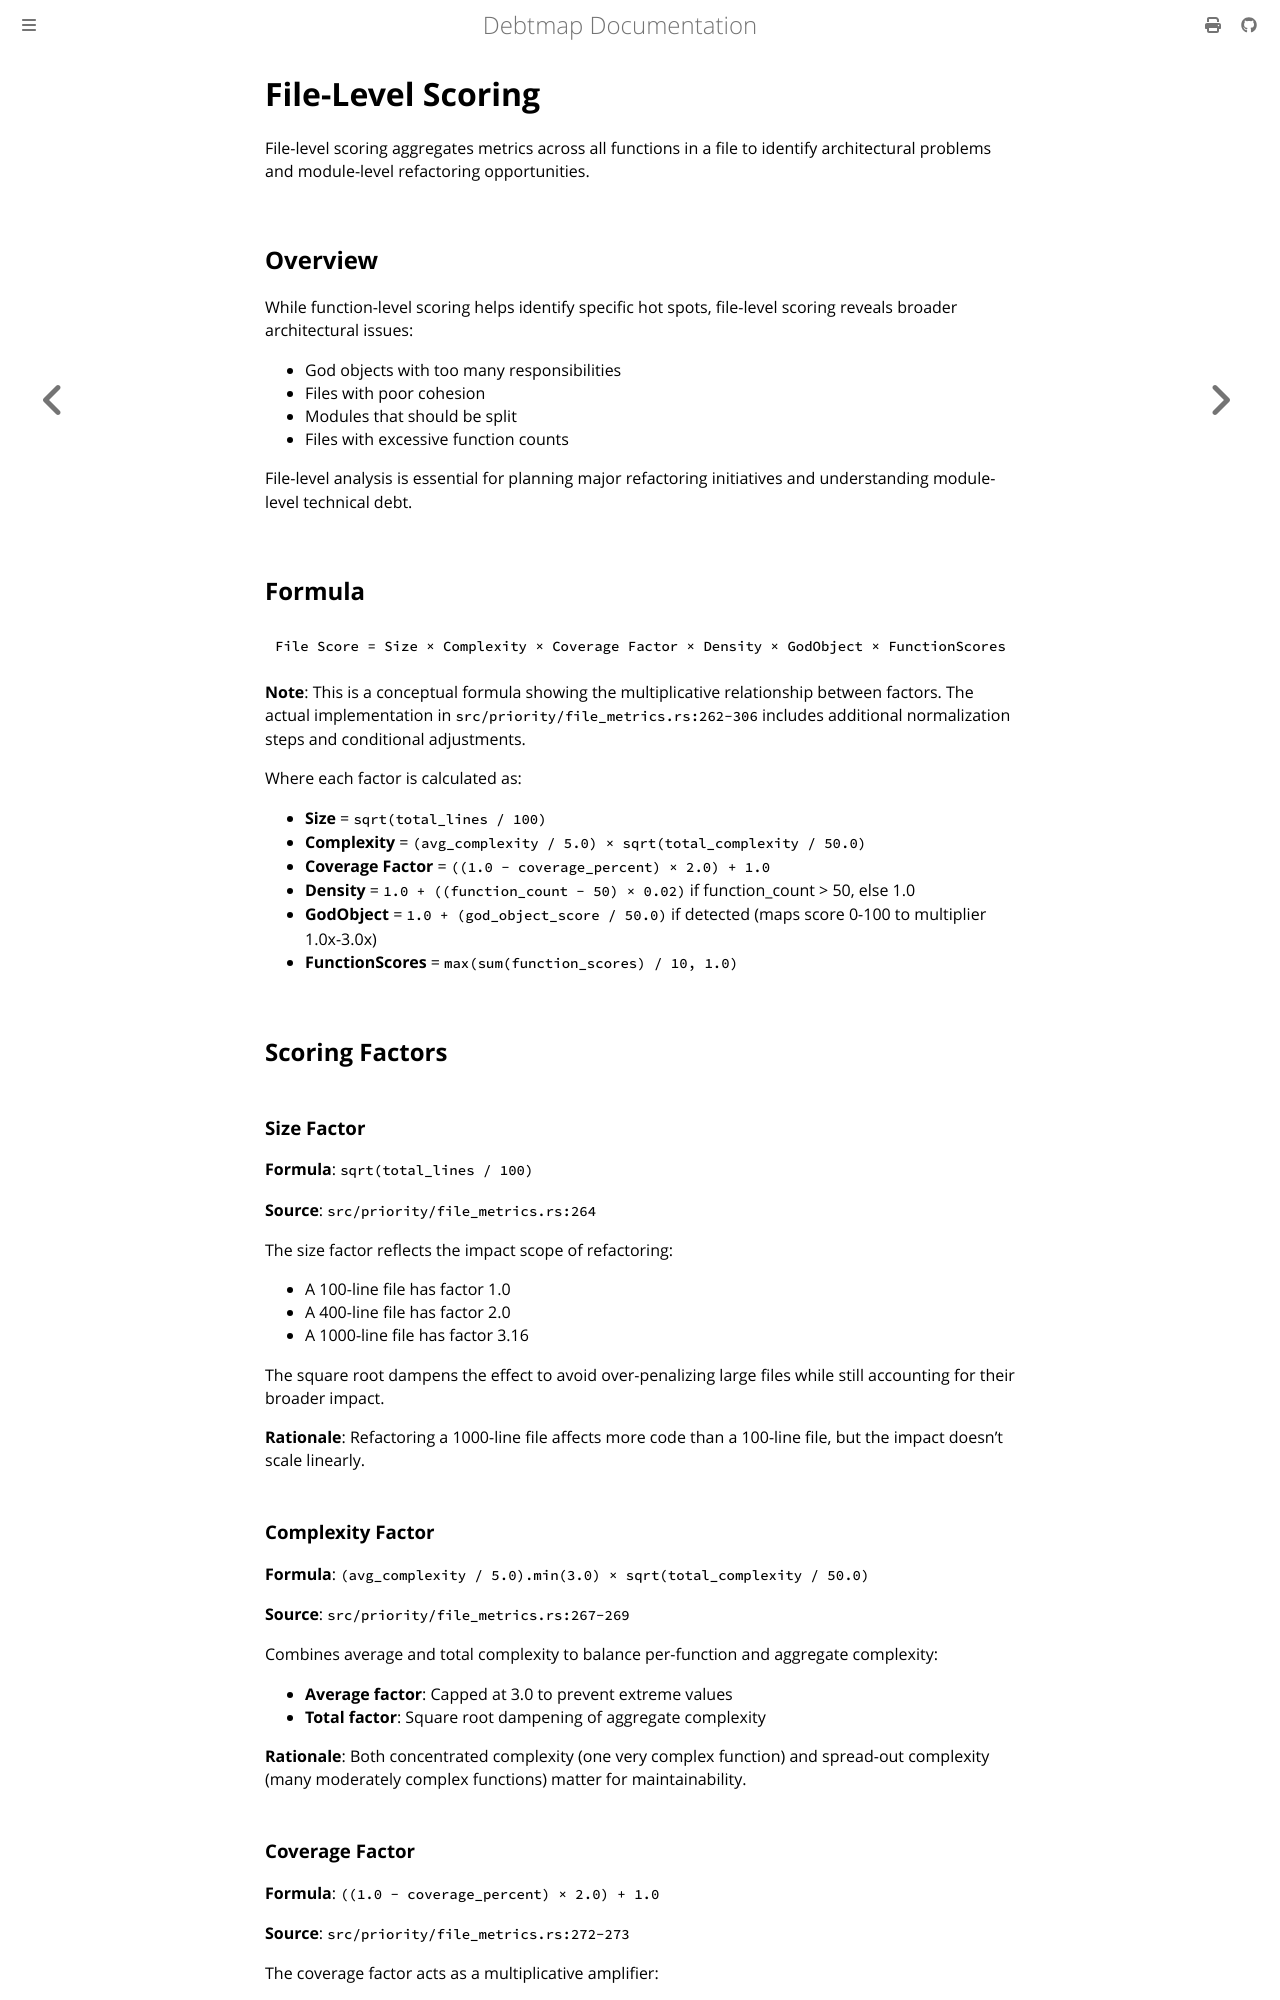

repository: iepathos/debtmap · page: scoring-strategies/file-level.html · generator: mdbook

# File-Level Scoring

File-level scoring aggregates metrics across all functions in a file to identify architectural problems and module-level refactoring opportunities.

## Overview

While function-level scoring helps identify specific hot spots, file-level scoring reveals broader architectural issues:
- God objects with too many responsibilities
- Files with poor cohesion
- Modules that should be split
- Files with excessive function counts

File-level analysis is essential for planning major refactoring initiatives and understanding module-level technical debt.

## Formula

```
File Score = Size × Complexity × Coverage Factor × Density × GodObject × FunctionScores
```

**Note**: This is a conceptual formula showing the multiplicative relationship between factors. The actual implementation in `src/priority/file_metrics.rs:262-306` includes additional normalization steps and conditional adjustments.

Where each factor is calculated as:
- **Size** = `sqrt(total_lines / 100)`
- **Complexity** = `(avg_complexity / 5.0) × sqrt(total_complexity / 50.0)`
- **Coverage Factor** = `((1.0 - coverage_percent) × 2.0) + 1.0`
- **Density** = `1.0 + ((function_count - 50) × 0.02)` if function_count > 50, else 1.0
- **GodObject** = `1.0 + (god_object_score / 50.0)` if detected (maps score 0-100 to multiplier 1.0x-3.0x)
- **FunctionScores** = `max(sum(function_scores) / 10, 1.0)`

## Scoring Factors

### Size Factor

**Formula**: `sqrt(total_lines / 100)`

**Source**: `src/priority/file_metrics.rs:264`

The size factor reflects the impact scope of refactoring:
- A 100-line file has factor 1.0
- A 400-line file has factor 2.0
- A 1000-line file has factor 3.16

The square root dampens the effect to avoid over-penalizing large files while still accounting for their broader impact.

**Rationale**: Refactoring a 1000-line file affects more code than a 100-line file, but the impact doesn't scale linearly.

### Complexity Factor

**Formula**: `(avg_complexity / 5.0).min(3.0) × sqrt(total_complexity / 50.0)`

**Source**: `src/priority/file_metrics.rs:267-269`

Combines average and total complexity to balance per-function and aggregate complexity:
- **Average factor**: Capped at 3.0 to prevent extreme values
- **Total factor**: Square root dampening of aggregate complexity

**Rationale**: Both concentrated complexity (one very complex function) and spread-out complexity (many moderately complex functions) matter for maintainability.
